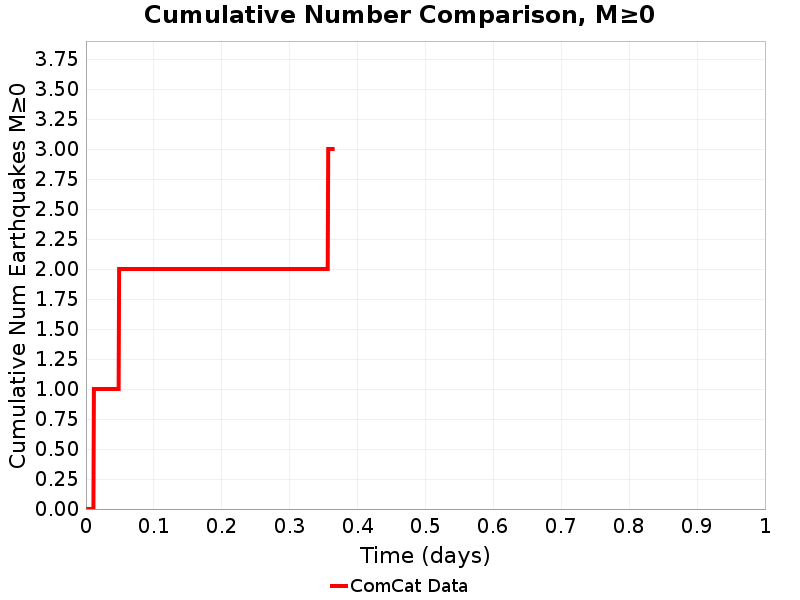

The data file committed next to this chart (first rows):
Time (days), ComCat Data
0.0, 0.0
7.279882E-4, 0.0
0.001456, 0.0
0.002184, 0.0
0.002912, 0.0
0.00364, 0.0
0.004368, 0.0
0.005096, 0.0
0.005824, 0.0
0.006552, 0.0
0.00728, 0.0
0.008008, 0.0
0.008736, 0.0
0.009464, 0.0
0.01019, 0.0
0.01092, 0.0
0.01165, 1.0
0.01238, 1.0
0.0131, 1.0
0.01383, 1.0
0.01456, 1.0
0.01529, 1.0
0.01602, 1.0
0.01674, 1.0
0.01747, 1.0
0.0182, 1.0
0.01893, 1.0
0.01966, 1.0
0.02038, 1.0
0.02111, 1.0
0.02184, 1.0
0.02257, 1.0
0.0233, 1.0
0.02402, 1.0
0.02475, 1.0
0.02548, 1.0
0.02621, 1.0
0.02694, 1.0
0.02766, 1.0
0.02839, 1.0
0.02912, 1.0
0.02985, 1.0
0.03058, 1.0
0.0313, 1.0
0.03203, 1.0
0.03276, 1.0
0.03349, 1.0
0.03422, 1.0
0.03494, 1.0
0.03567, 1.0
0.0364, 1.0
0.03713, 1.0
0.03786, 1.0
0.03858, 1.0
0.03931, 1.0
0.04004, 1.0
0.04077, 1.0
0.0415, 1.0
0.04222, 1.0
0.04295, 1.0
... 440 more rows
